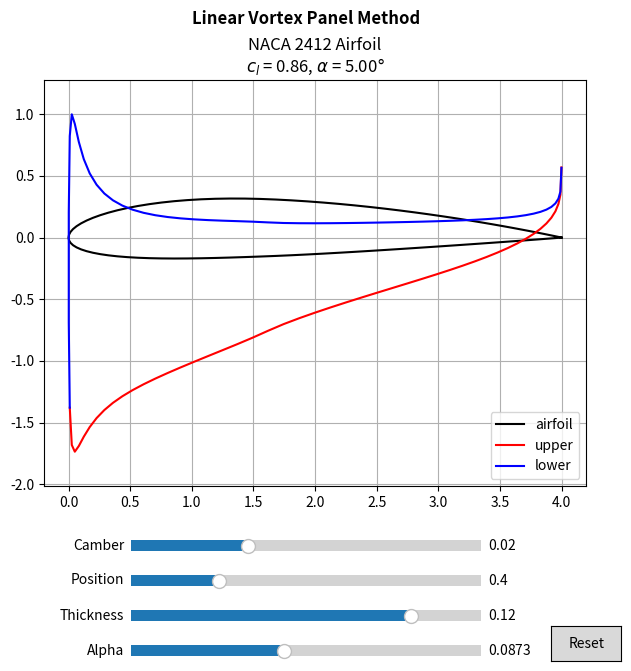

Reproduce this figure in Python.
import math as m
import numpy as np
import matplotlib.pyplot as plt
from matplotlib.widgets import Slider, Button

# airfoil parameters
M = 0.02  # maximum camber [% chord]
P = 0.40  # maximum camber position [% chord]
t = 0.12  # thickness [% chord]
n = 50  # half number of panels
C = 4.0  # chord length [m]

# flow parameters
V = 1.0  # freestream velocity [m/s]
alpha = m.radians(5.0)  # angle of attack [rad]


def solve_airfoil(M, P, t, alpha):
    # create airfoil
    x = (1 - np.cos(np.linspace(0, m.pi, n)))/2
    y = np.zeros(n)

    for i in range(len(x)):
        if x[i] < P:
            y[i] = (M/P**2)*(2*P*x[i] - x[i]**2)
        else:
            y[i] = (M/(1 - P)**2)*(1 - 2*P + 2*P*x[i] - x[i]**2)

    a0 = 0.2969
    a1 = -0.1260
    a2 = -0.3516
    a3 = 0.2843
    a4 = -0.1036  # closed trailing edge
    yt = (t/0.2)*(a0*x**0.5 + a1*x + a2*x**2 + a3*x**3 + a4*x**4)
    yu = y + yt
    yl = y - yt

    X = C*np.concatenate((np.flip(x[1:]), x))
    Y = C*np.concatenate((np.flip(yl[1:]), yu))

    # panel geometry
    xc = 0.5*(X[1:] + X[:-1])
    yc = 0.5*(Y[1:] + Y[:-1])
    dx = X[1:] - X[:-1]
    dy = Y[1:] - Y[:-1]
    ds = np.sqrt(dx*dx + dy*dy)
    theta = np.arctan2(dy, dx)

    # influence coefficients
    N = 2*(n - 1)  # number of control points
    A = np.zeros((N + 1, N + 1))
    B = np.zeros(N + 1)
    C1 = np.zeros((N, N))
    C2 = np.zeros((N, N))
    D1 = np.zeros((N, N))
    D2 = np.zeros((N, N))
    for i in range(N):
        for j in range(N):
            a = -(xc[i] - X[j])*m.cos(theta[j]) - (yc[i] - Y[j])*m.sin(theta[j])
            b = (xc[i] - X[j])*(xc[i] - X[j]) + (yc[i] - Y[j])*(yc[i] - Y[j])
            c = m.sin(theta[i] - theta[j])
            d = m.cos(theta[i] - theta[j])
            e = (xc[i] - X[j])*m.sin(theta[j]) - (yc[i] - Y[j])*m.cos(theta[j])
            f = m.log(1 + (ds[j]*ds[j] + 2*a*ds[j])/b)
            g = m.atan2(e*ds[j], b + a*ds[j])
            p = (xc[i] - X[j])*m.sin(theta[i] - 2*theta[j]) + (yc[i] - Y[j])*m.cos(theta[i] - 2*theta[j])
            q = (xc[i] - X[j])*m.cos(theta[i] - 2*theta[j]) - (yc[i] - Y[j])*m.sin(theta[i] - 2*theta[j])

            C2[i, j] = d + 0.5*q*f/ds[j] - (a*c + d*e)*g/ds[j]
            C1[i, j] = 0.5*d*f + c*g - C2[i, j]
            D2[i, j] = c + 0.5*p*f/ds[j] + (a*d - c*e)*g/ds[j]
            D1[i, j] = 0.5*c*f - d*g - D2[i, j]

    np.fill_diagonal(C1, -1.0)
    np.fill_diagonal(C2, 1.0)
    A[:-1, 0] = C1[:, 0]
    A[:-1, 1:-1] = C1[:, 1:] + C2[:, :-1]
    A[:-1, -1] = C2[:, -1]
    B[:-1] = 2*m.pi*V*np.sin(theta - alpha)

    # Kutta condition
    A[-1, 0] = 1
    A[-1, -1] = 1

    # circulation density
    gamma = np.linalg.solve(A, B)
    cl = 2/(V*C)*sum(0.5*(gamma[1:] + gamma[:-1])*ds)

    # pressure distribution
    np.fill_diagonal(D1, m.pi/2)
    np.fill_diagonal(D2, m.pi/2)
    Vt = np.cos(theta - alpha) + 1/(2*m.pi*V)*(D1@gamma[:-1] + D2@gamma[1:])
    cp = 1 - Vt*Vt

    return X, Y, xc, yc, cl, cp


# show airfoil
X, Y, xc, yc, cl, cp = solve_airfoil(M, P, t, alpha)
fig, ax = plt.subplots(figsize=(7, 7))
plt.suptitle('Linear Vortex Panel Method', fontweight='bold')
ax.set_title('NACA %d%d%02d Airfoil\n'r'$c_l$ = %.2f, $\alpha$ = %.2f$\degree$' % (round(100*M), round(10*P), round(100*t), cl, m.degrees(alpha)))
line1, = plt.plot(X, Y, color='black', label='airfoil')
line2, = plt.plot(xc[n:], cp[n:], color='red', label='upper')
line3, = plt.plot(xc[:(n + 1)], cp[:(n + 1)], color='blue', label='lower')
plt.axis('equal')
plt.grid('on')
plt.legend(loc='lower right')

# create slider
plt.subplots_adjust(bottom=0.3)
axM = plt.axes([0.25, 0.2, 0.5, 0.03])
axP = plt.axes([0.25, 0.15, 0.5, 0.03])
axt = plt.axes([0.25, 0.1, 0.5, 0.03])
axalpha = plt.axes([0.25, 0.05, 0.5, 0.03])
sM = Slider(ax=axM, label='Camber', valmin=0, valmax=0.06, valinit=M)
sP = Slider(ax=axP, label='Position', valmin=0.3, valmax=0.7, valinit=P)
st = Slider(ax=axt, label='Thickness', valmin=0, valmax=0.15, valinit=t)
salpha = Slider(ax=axalpha, label='Alpha', valmin=0, valmax=0.2, valinit=alpha)


# update slider
def update(val):
    M = sM.val
    P = sP.val
    t = st.val
    alpha = salpha.val

    X, Y, xc, yc, cl, cp = solve_airfoil(M, P, t, alpha)
    plt.suptitle('Linear Vortex Panel Method', fontweight='bold')
    ax.set_title('NACA %d%d%02d Airfoil\n'r'$c_l$ = %.2f, $\alpha$ = %.2f$\degree$' % (round(100*M), round(10*P), round(100*t), cl, m.degrees(alpha)))
    line1.set_xdata(X)
    line1.set_ydata(Y)
    line2.set_xdata(xc[n:])
    line2.set_ydata(cp[n:])
    line3.set_xdata(xc[:(n + 1)])
    line3.set_ydata(cp[:(n + 1)])

    fig.canvas.draw_idle()


sM.on_changed(update)
sP.on_changed(update)
st.on_changed(update)
salpha.on_changed(update)

# reset slider
resetax = plt.axes([0.85, 0.05, 0.1, 0.05])
button = Button(resetax, 'Reset')


def reset(event):
    sM.reset()
    sP.reset()
    st.reset()
    salpha.reset()


button.on_clicked(reset)

plt.show()
